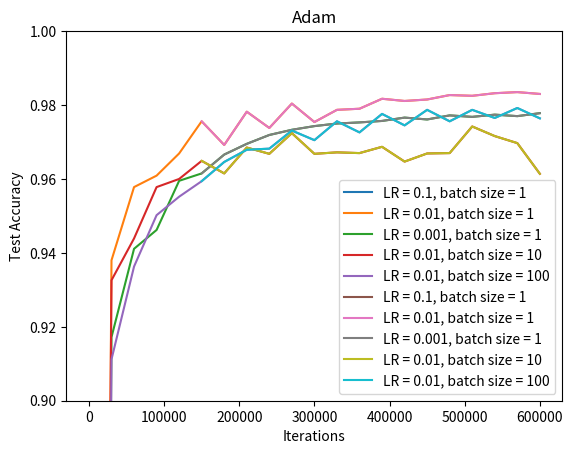

Write the Python code that produced this figure.
import matplotlib.pyplot as plt
import numpy as np

# learning rate = 0.1 batch = 10 epoch = 10
x = [i*30000 for i in range(0,21)]
y= [0.092500,0.935400,0.964000,0.969300,0.970300,0.969300,0.960000,0.973400,0.969700,0.972000,0.973000,0.969500,0.974900,0.975500,0.972400,0.978700,0.974500,0.976100,0.975700,0.972400,0.975600]

# learning rate = 0.1 batch = 1
y1 = [0.1005, 0.301]
for i in range(0,19):
    y1.append(0.098)

# learning rate = 0.1 batch = 100
y2 = [0.093200, 0.911200, 0.936300,0.950200,0.955200,0.959400,0.964600, 0.967900,0.968200,0.973100,0.970500,0.975600,0.972600,0.977600,0.974500,0.978700,0.975600,0.978700,0.976500,0.979200,0.976400]

# learning rate = 0.01 batch = 1
y3 = [0.084200, 0.943300, 0.948800, 0.966400, 0.958900, 0.966900, 0.972300, 0.972300, 0.974700, 0.973400, 0.976500, 0.977900, 0.974800, 0.972100, 0.974800, 0.978000, 0.977500, 0.976900, 0.979300, 0.977900, 0.975800]

# learning rate = 0.01 batch = 10
y4 = [0.099000, 0.917600, 0.945000, 0.948100, 0.962600, 0.962100, 0.969000, 0.971300, 0.973600, 0.973800, 0.975300, 0.975400, 0.976400, 0.977800, 0.976400, 0.978300, 0.977400, 0.978000, 0.977700, 0.979700, 0.977600]

# learning rate = 0.01 batch = 100
y5 = [0.068600, 0.835600, 0.880200, 0.894600, 0.903900, 0.908400, 0.915500, 0.919400, 0.925200, 0.928300, 0.931600, 0.933500, 0.938300, 0.938700, 0.942600, 0.944000, 0.945200, 0.947300, 0.948400, 0.951200, 0.952000]

# learning rate = 0.001 batch = 1
y6 = [0.106200, 0.916500, 0.944100, 0.946500,  0.96050, 0.963900, 0.966500, 0.969500, 0.970400, 0.973400, 0.972000, 0.975600, 0.973100, 0.976500, 0.974600, 0.976900, 0.973700, 0.977400, 0.974500, 0.977800, 0.975300]

# learning rate = 0.001 batch = 10
y7 = [0.086600, 0.823000, 0.872900, 0.892000, 0.902900, 0.911200, 0.916800, 0.922000, 0.925400, 0.930100, 0.932500, 0.934800, 0.937400, 0.939500, 0.941700, 0.943900, 0.945700, 0.946100, 0.947700, 0.949000, 0.949800]

# learning rate = 0.001 batch = 100
y8 = [0.143800, 0.299400, 0.505900, 0.621800, 0.687900, 0.724500, 0.751900, 0.779000, 0.795900, 0.815000, 0.823100, 0.835900, 0.843400, 0.853000, 0.857500, 0.864700, 0.867600, 0.873800, 0.875600, 0.880000, 0.882800]


# intial learning rate = 0.1, final learning rate = 0.0001, batch size = 100
b1 = [0.113200, 0.918200, 0.940000, 0.949500, 0.956200, 0.963100, 0.966300, 0.969700, 0.970300, 0.973200, 0.973200, 0.975400, 0.974700, 0.976200, 0.977100, 0.977400, 0.976900, 0.977500, 0.976900, 0.977100, 0.976800]

# intial learning rate = 0.1, final learning rate = 0.0001, batch size = 10
b2 = [0.092900, 0.945100, 0.944100, 0.964500, 0.964400, 0.962300, 0.969000, 0.975800, 0.974900, 0.966700, 0.974000, 0.975800, 0.969200, 0.977600, 0.977000, 0.971400, 0.977200, 0.978500, 0.975300, 0.980500, 0.978100]

# intial learning rate = 0.1, final learning rate = 0.0001, batch size = 1
b3 = [0.111500, 0.098000, 0.098000, 0.098000, 0.098000, 0.098000, 0.098000, 0.098000, 0.098000, 0.098000, 0.098000, 0.098000, 0.098000,0.098000, 0.098000, 0.098000, 0.098000, 0.098000, 0.098000, 0.098000, 0.098000]

# intial learning rate = 0.01, final learning rate = 0.00001, batch size = 10
b4 = [0.093500, 0.910600, 0.941700, 0.944700, 0.956800, 0.958400, 0.964800, 0.966300, 0.967700, 0.969700, 0.970300, 0.971600, 0.971900, 0.973500, 0.972600, 0.975100, 0.973300, 0.976100, 0.974500, 0.976200, 0.975500]

# learnng rate = 0.1, batch size = 10, alpha = 0.5
c1 = [0.128500, 0.932600, 0.943900, 0.957800, 0.960000, 0.964900, 0.961500, 0.968500, 0.966800, 0.972400, 0.966800, 0.967200, 0.967000, 0.968700, 0.964700, 0.966900, 0.967000, 0.974200, 0.971600, 0.969700, 0.961400]

# learnng rate = 0.1, batch size = 10, alpha = 0.2
c2 = [0.135600, 0.942500, 0.951900, 0.959400, 0.964300, 0.971400, 0.962900, 0.974200, 0.975400, 0.974300, 0.973100, 0.974200, 0.975600, 0.974200, 0.970400, 0.975300, 0.972300, 0.972500, 0.967100, 0.971100, 0.975600]

# learnng rate = 0.1, batch size = 10, alpha = 0.1
c3 = [0.102000, 0.931700, 0.957900, 0.965600, 0.966300, 0.972700, 0.964700, 0.974200, 0.966900, 0.976800, 0.972900, 0.974300, 0.974600, 0.974000, 0.971300, 0.975700, 0.972100, 0.975200, 0.975400, 0.977500, 0.976700]

# learning rate = 0.1 , batch size = 100, alpha = 0.1
c4 = [0.115000, 0.908300, 0.944400, 0.946100, 0.959800, 0.960600, 0.967400, 0.969900, 0.971100, 0.972700, 0.975300, 0.974300, 0.976300, 0.975300, 0.976800, 0.976500, 0.977000, 0.977300, 0.976900, 0.977300, 0.976100]

# learnng rate = 0.01, batch size = 10, alpha = 0.1
c5 = [0.093300, 0.919700, 0.942000, 0.952300, 0.958600, 0.965900, 0.965100, 0.969000, 0.968600, 0.971600, 0.970600, 0.972700, 0.972800, 0.975400, 0.974000, 0.975800, 0.974700, 0.976400, 0.973700, 0.977300, 0.975300]

# initial LR = 0.1, final LR = 0.0001, batch size = 100, alpha = 0.1
d1 = [0.091400, 0.910700, 0.936300, 0.948600, 0.956100, 0.961700, 0.965000, 0.968600, 0.969300, 0.973000, 0.971800, 0.975800, 0.973900, 0.977400, 0.975300, 0.977700, 0.976400, 0.978200, 0.977800, 0.978200, 0.978500]

# initial LR = 0.01, final LR = 0.0001, batch size = 10, alpha = 0.1
d2 = [0.069300, 0.917200, 0.941100, 0.946200, 0.959500, 0.961500, 0.966600, 0.969500, 0.971900, 0.973300, 0.974300, 0.975000, 0.975300, 0.975700, 0.976600, 0.976100, 0.977200, 0.976800, 0.977400, 0.977000, 0.977800]

# initial LR = 0.001, final LR = 0.0001, batch size = 1, alpha = 0.1
d3 = [0.091800, 0.915800, 0.944900, 0.946700, 0.959900, 0.965100, 0.968200, 0.971000, 0.970800, 0.973700, 0.973700, 0.975300, 0.975300, 0.977100, 0.976800, 0.978200, 0.977400, 0.978700, 0.978200, 0.979300, 0.979200]

# initial LR = 0.01, final LR = 0.0001, batch size = 1, alpha = 0.1
d4 = [0.099200, 0.938000, 0.957800, 0.960900, 0.966900, 0.975600, 0.969200, 0.978200, 0.973800, 0.980400, 0.975400, 0.978700, 0.979000, 0.981700, 0.981100, 0.981500, 0.982700, 0.982500, 0.983200, 0.983500, 0.983000]

# initial LR = 0.01, final LR = 0.0001, batch size = 1, alpha = 0.1
e1 = [0.067300]
for i in range(0,20):
    e1.append(0.098)

e2 = [0.099200, 0.938000, 0.957800, 0.960900, 0.966900, 0.975600, 0.969200, 0.978200, 0.973800, 0.980400, 0.975400, 0.978700, 0.979000, 0.981700, 0.981100, 0.981500, 0.982700, 0.982500, 0.983200, 0.983500, 0.983000]

e3 = [0.069300, 0.917200, 0.941100, 0.946200, 0.959500, 0.961500, 0.966600, 0.969500, 0.971900, 0.973300, 0.974300, 0.975000, 0.975300, 0.975700, 0.976600, 0.976100, 0.977200, 0.976800, 0.977400, 0.977000, 0.977800]

e4 =[0.128500, 0.932600, 0.943900, 0.957800, 0.960000, 0.964900, 0.961500, 0.968500, 0.966800, 0.972400, 0.966800, 0.967200, 0.967000, 0.968700, 0.964700, 0.966900, 0.967000, 0.974200, 0.971600, 0.969700, 0.961400]

e5 = [0.093200, 0.911200, 0.936300,0.950200,0.955200,0.959400,0.964600, 0.967900,0.968200,0.973100,0.970500,0.975600,0.972600,0.977600,0.974500,0.978700,0.975600,0.978700,0.976500,0.979200,0.976400]

# plt.plot(x[5:], y1[5:], label="learning rate = 0.1, batch size = 1")
# plt.plot(x[9:], y[9:], label="learning rate = 0.1, batch size = 10")
# plt.plot(x[9:], y2[9:], label="learning rate = 0.1, batch size = 100")
# plt.plot(x[9:], y3[9:], label="learning rate = 0.01, batch size = 1")
# plt.plot(x[9:], y4[9:], label="learning rate = 0.01, batch size = 10")
# plt.plot(x[9:], y5[9:], label="learning rate = 0.01, batch size = 100")
# plt.plot(x[9:], y6[9:], label="learning rate = 0.001, batch size = 1")
# plt.plot(x[9:], y7[9:], label="learning rate = 0.001, batch size = 10")
# plt.plot(x[9:], y8[9:], label="learning rate = 0.001, batch size = 100")

plt.plot(x, e1, label="LR = 0.1, batch size = 1")
plt.plot(x, e2, label="LR = 0.01, batch size = 1")
plt.plot(x, e3, label="LR = 0.001, batch size = 1")
plt.plot(x, e4, label="LR = 0.01, batch size = 10")
plt.plot(x, e5, label="LR = 0.01, batch size = 100")
# plt.plot(x, c4, label="LR = 0.1, batch size = 100, alpha = 0.1")
# plt.plot(x, c5, label="LR = 0.01, batch size = 10, alpha = 0.1")
plt.title("Adam")
plt.xlabel("Iterations")
plt.ylabel("Test Accuracy")
plt.legend()
plt.show()

plt.plot(x[5:], e1[5:], label="LR = 0.1, batch size = 1")
plt.plot(x[5:], e2[5:], label="LR = 0.01, batch size = 1")
plt.plot(x[5:], e3[5:], label="LR = 0.001, batch size = 1")
plt.plot(x[5:], e4[5:], label="LR = 0.01, batch size = 10")
plt.plot(x[5:], e5[5:], label="LR = 0.01, batch size = 100")
# plt.plot(x[5:], c4[5:], label="LR = 0.1, batch size = 100, alpha = 0.1")
# plt.plot(x[5:], c5[5:], label="LR = 0.01, batch size = 10, alpha = 0.1")
plt.title("Adam")
plt.xlabel("Iterations")
plt.ylabel("Test Accuracy")
plt.ylim([0.9, 1])
plt.legend()
plt.show()